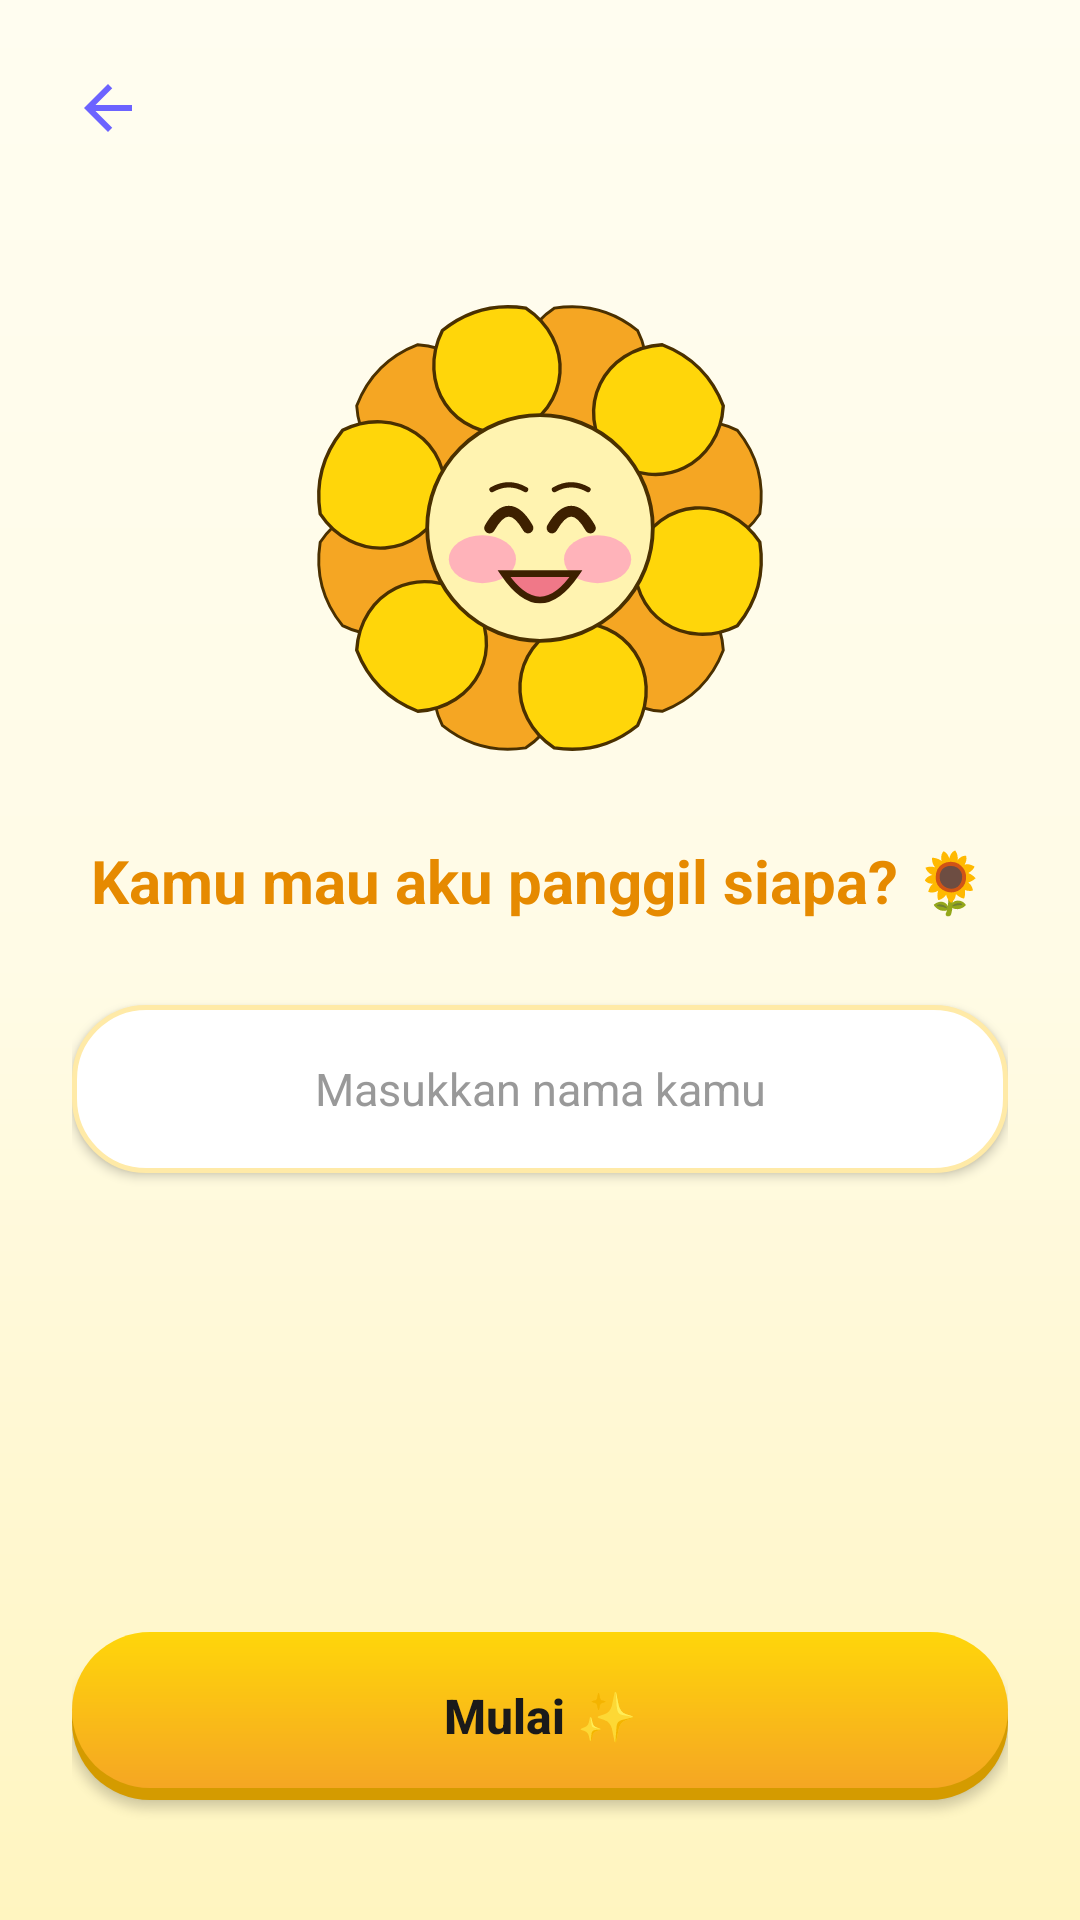

Android layout source for this screen:
<!-- AndroidManifest.xml: application theme Theme.ILU -->
<!-- res/layout/activity_name.xml -->
<?xml version="1.0" encoding="utf-8"?>
<LinearLayout xmlns:android="http://schemas.android.com/apk/res/android"
    android:layout_width="match_parent"
    android:layout_height="match_parent"
    android:background="@drawable/bg_splash_gradient"
    android:orientation="vertical">

    
    <LinearLayout
        android:layout_width="match_parent"
        android:layout_height="wrap_content"
        android:orientation="horizontal"
        android:padding="16dp">

        <ImageButton
            android:id="@+id/btnBack"
            android:layout_width="40dp"
            android:layout_height="40dp"
            android:background="?attr/selectableItemBackgroundBorderless"
            android:contentDescription="Kembali"
            android:scaleType="centerInside"
            android:src="@drawable/ic_back" />

    </LinearLayout>

    
    <LinearLayout
        android:layout_width="match_parent"
        android:layout_height="0dp"
        android:layout_weight="1"
        android:gravity="center_horizontal"
        android:orientation="vertical"
        android:padding="24dp">

        <ImageView
            android:id="@+id/ivMascotName"
            android:layout_width="160dp"
            android:layout_height="160dp"
            android:contentDescription="Mascot Curious"
            android:src="@drawable/mascot_happy" />

        <TextView
            android:layout_width="wrap_content"
            android:layout_height="wrap_content"
            android:layout_marginTop="24dp"
            android:text="Kamu mau aku panggil siapa? 🌻"
            android:textColor="#E68A00"
            android:textSize="20sp"
            android:textStyle="bold" />

        <EditText
            android:id="@+id/etName"
            android:layout_width="match_parent"
            android:layout_height="56dp"
            android:layout_marginTop="28dp"
            android:background="@drawable/card_yellow_pastel"
            android:elevation="2dp"
            android:gravity="center"
            android:hint="Masukkan nama kamu"
            android:inputType="textPersonName"
            android:paddingHorizontal="20dp"
            android:singleLine="true"
            android:textColor="#1A1A1A"
            android:textColorHint="#999999"
            android:textSize="15sp" />

        <View
            android:layout_width="match_parent"
            android:layout_height="0dp"
            android:layout_weight="1" />

        <androidx.appcompat.widget.AppCompatButton
            android:id="@+id/btnSave"
            android:layout_width="match_parent"
            android:layout_height="56dp"
            android:layout_marginBottom="16dp"
            android:background="@drawable/btn_primary_3d"
            android:text="Mulai ✨"
            android:textAllCaps="false"
            android:textColor="#1A1A1A"
            android:textSize="16sp"
            android:textStyle="bold" />

    </LinearLayout>

</LinearLayout>
<!-- resources referenced by this layout -->
<resources>
  <!-- drawable bg_splash_gradient (drawable) -->
  <?xml version="1.0" encoding="utf-8"?>
  <shape xmlns:android="http://schemas.android.com/apk/res/android"
      android:shape="rectangle">
      <gradient
          android:angle="270"
          android:startColor="#FFFDF0"
          android:centerColor="#FFFBE6"
          android:endColor="#FFF5C0"
          android:type="linear" />
  </shape>
  <!-- drawable btn_primary_3d (drawable) -->
  <?xml version="1.0" encoding="utf-8"?>
  <layer-list xmlns:android="http://schemas.android.com/apk/res/android">
      
      <item android:top="4dp">
          <shape android:shape="rectangle">
              <solid android:color="#D49B00" />
              <corners android:radius="28dp" />
          </shape>
      </item>
      
      <item android:bottom="4dp">
          <shape android:shape="rectangle">
              <gradient
                  android:angle="270"
                  android:startColor="#FFD60A"
                  android:endColor="#F5A623"
                  android:type="linear" />
              <corners android:radius="28dp" />
          </shape>
      </item>
  </layer-list>
  <!-- drawable card_yellow_pastel (drawable) -->
  <?xml version="1.0" encoding="utf-8"?>
  <shape xmlns:android="http://schemas.android.com/apk/res/android"
      android:shape="rectangle">
      <solid android:color="#FFFFFF" />
      <stroke
          android:width="1.5dp"
          android:color="#FFEAA7" />
      <corners android:radius="24dp" />
  </shape>
  <!-- drawable ic_back (drawable) -->
  <?xml version="1.0" encoding="utf-8"?>
  <vector xmlns:android="http://schemas.android.com/apk/res/android"
      android:width="24dp"
      android:height="24dp"
      android:viewportWidth="24"
      android:viewportHeight="24"
      android:tint="#6C63FF">
      <path
          android:fillColor="@android:color/white"
          android:pathData="M20,11H7.83l5.59,-5.59L12,4l-8,8 8,8 1.41,-1.41L7.83,13H20v-2z"/>
  </vector>
  <!-- drawable mascot_happy: vector/xml drawable (drawable, 4986 chars, omitted) -->
  <style name="Theme.ILU" parent="Base.Theme.ILU" />
  <style name="Base.Theme.ILU" parent="Theme.Material3.DayNight.NoActionBar">
          <item name="colorPrimary">@color/primary</item>
          <item name="colorAccent">@color/accent</item>
          <item name="android:windowBackground">@color/white</item>
      </style>
  <color name="primary">#FFD60A</color>
  <color name="accent">#F5A623</color>
  <color name="white">#FFFFFFFF</color>
</resources>
